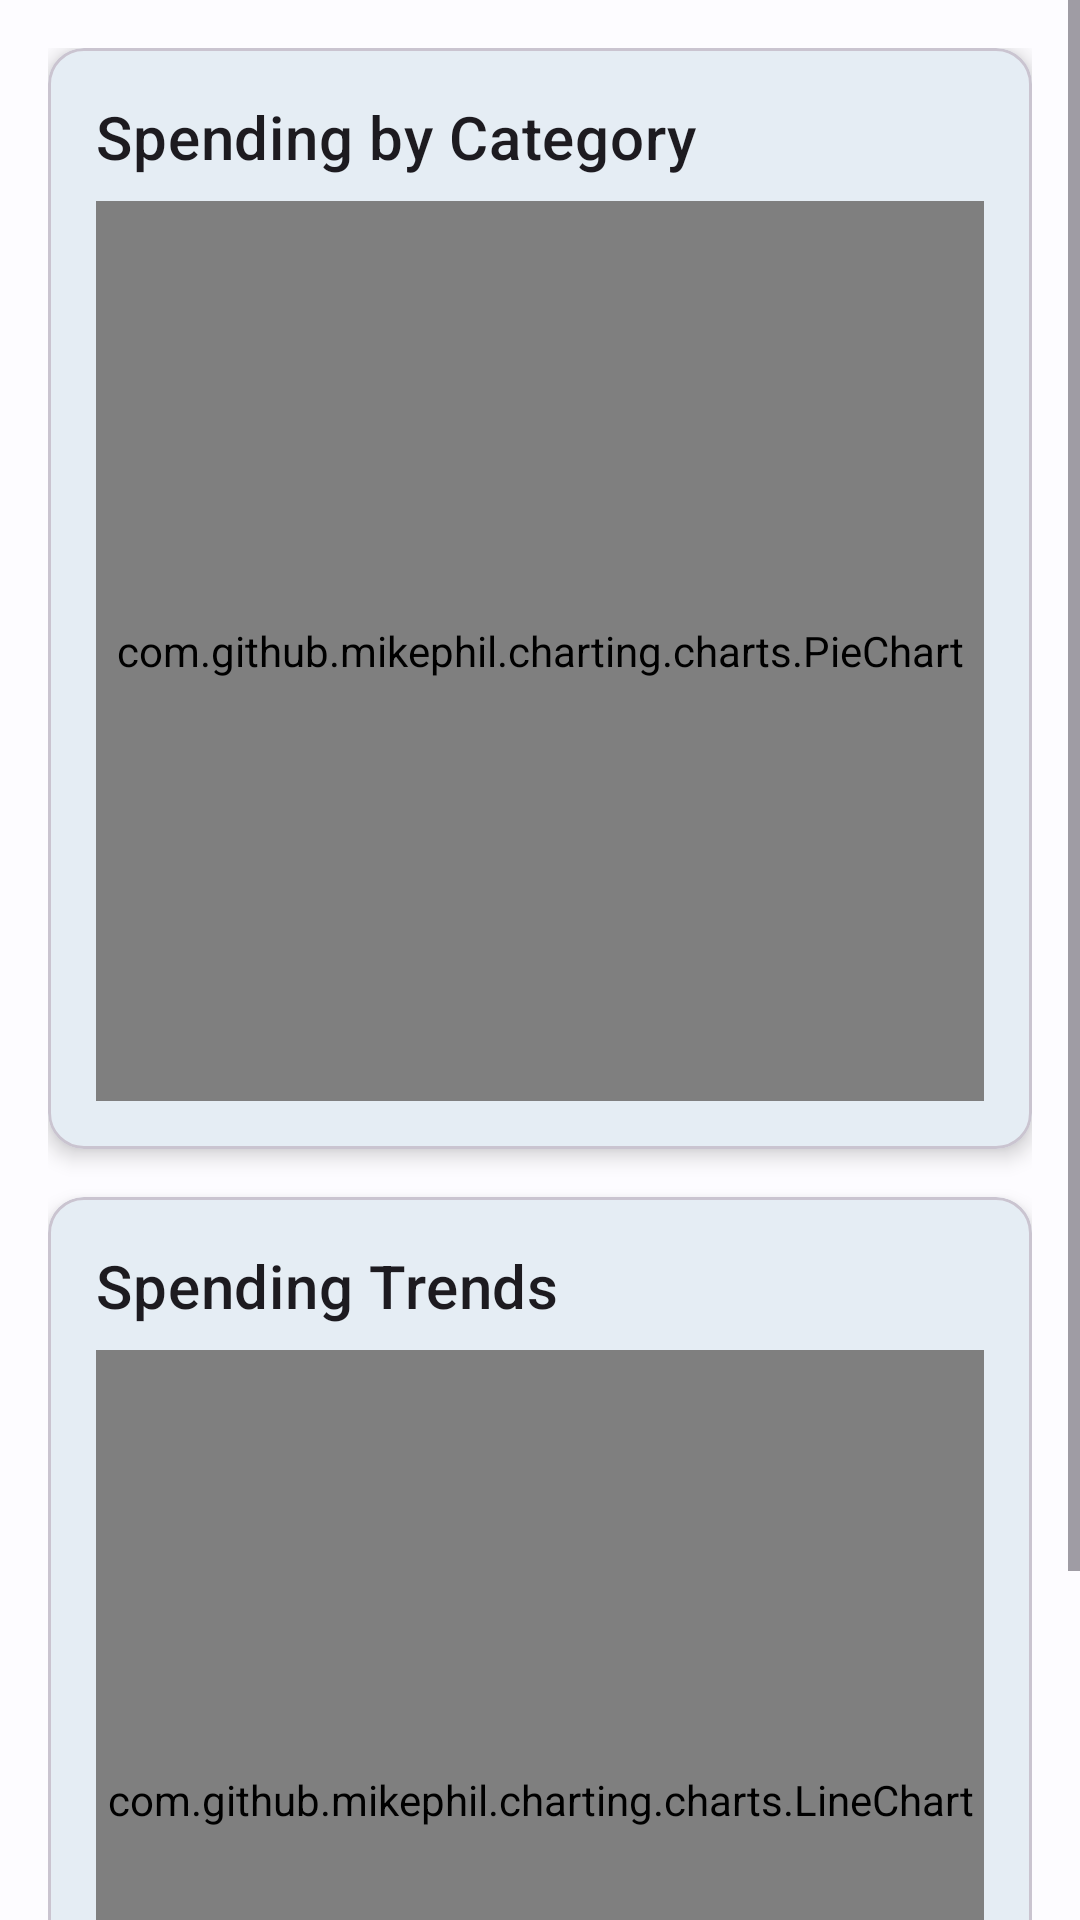

Write the Android layout XML for this screen, with the resource values it uses.
<!-- AndroidManifest.xml: application theme Theme.ExpenseTracker -->
<!-- res/layout/activity_analytics.xml -->
<?xml version="1.0" encoding="utf-8"?>
<ScrollView xmlns:android="http://schemas.android.com/apk/res/android"
    xmlns:app="http://schemas.android.com/apk/res-auto"
    android:layout_width="match_parent"
    android:layout_height="match_parent">

    <LinearLayout
        android:layout_width="match_parent"
        android:layout_height="wrap_content"
        android:orientation="vertical"
        android:padding="16dp">

        <com.google.android.material.card.MaterialCardView
            android:layout_width="match_parent"
            android:layout_height="wrap_content"
            android:layout_marginBottom="16dp"
            app:cardElevation="4dp">

            <LinearLayout
                android:layout_width="match_parent"
                android:layout_height="wrap_content"
                android:orientation="vertical"
                android:padding="16dp">

                <TextView
                    android:layout_width="wrap_content"
                    android:layout_height="wrap_content"
                    android:text="Spending by Category"
                    android:textAppearance="?attr/textAppearanceHeadline6"
                    android:layout_marginBottom="8dp"/>

                <com.github.mikephil.charting.charts.PieChart
                    android:id="@+id/categoryPieChart"
                    android:layout_width="match_parent"
                    android:layout_height="300dp"/>
            </LinearLayout>
        </com.google.android.material.card.MaterialCardView>

        <com.google.android.material.card.MaterialCardView
            android:layout_width="match_parent"
            android:layout_height="wrap_content"
            app:cardElevation="4dp">

            <LinearLayout
                android:layout_width="match_parent"
                android:layout_height="wrap_content"
                android:orientation="vertical"
                android:padding="16dp">

                <TextView
                    android:layout_width="wrap_content"
                    android:layout_height="wrap_content"
                    android:text="Spending Trends"
                    android:textAppearance="?attr/textAppearanceHeadline6"
                    android:layout_marginBottom="8dp"/>

                <com.github.mikephil.charting.charts.LineChart
                    android:id="@+id/spendingTrendChart"
                    android:layout_width="match_parent"
                    android:layout_height="300dp"/>
            </LinearLayout>
        </com.google.android.material.card.MaterialCardView>
    </LinearLayout>
</ScrollView>
<!-- resources referenced by this layout -->
<resources>
  <style name="Theme.ExpenseTracker" parent="Base.Theme.ExpenseTracker" />
  <style name="Base.Theme.ExpenseTracker" parent="Theme.Material3.DayNight.NoActionBar">
          
          <item name="colorPrimary">@color/md_theme_light_primary</item>
          <item name="colorOnPrimary">@color/md_theme_light_onPrimary</item>
          <item name="colorPrimaryContainer">@color/md_theme_light_primaryContainer</item>
          <item name="colorOnPrimaryContainer">@color/md_theme_light_onPrimaryContainer</item>
          <item name="colorSecondary">@color/md_theme_light_secondary</item>
          <item name="colorOnSecondary">@color/md_theme_light_onSecondary</item>
          <item name="colorSecondaryContainer">@color/md_theme_light_secondaryContainer</item>
          <item name="colorOnSecondaryContainer">@color/md_theme_light_onSecondaryContainer</item>
          <item name="colorTertiary">@color/md_theme_light_tertiary</item>
          <item name="colorOnTertiary">@color/md_theme_light_onTertiary</item>
          <item name="colorTertiaryContainer">@color/md_theme_light_tertiaryContainer</item>
          <item name="colorOnTertiaryContainer">@color/md_theme_light_onTertiaryContainer</item>
          <item name="colorError">@color/md_theme_light_error</item>
          <item name="colorOnError">@color/md_theme_light_onError</item>
          <item name="colorErrorContainer">@color/md_theme_light_errorContainer</item>
          <item name="colorOnErrorContainer">@color/md_theme_light_onErrorContainer</item>
          <item name="colorOutline">@color/md_theme_light_outline</item>
          <item name="android:colorBackground">@color/md_theme_light_background</item>
          <item name="colorOnBackground">@color/md_theme_light_onBackground</item>
          <item name="colorSurface">@color/md_theme_light_surface</item>
          <item name="colorOnSurface">@color/md_theme_light_onSurface</item>
          <item name="colorSurfaceVariant">@color/md_theme_light_surfaceVariant</item>
          <item name="colorOnSurfaceVariant">@color/md_theme_light_onSurfaceVariant</item>
          <item name="colorSurfaceInverse">@color/md_theme_light_inverseSurface</item>
          <item name="colorOnSurfaceInverse">@color/md_theme_light_inverseOnSurface</item>
          <item name="colorPrimaryInverse">@color/md_theme_light_inversePrimary</item>
      </style>
  <color name="md_theme_light_primary">#006494</color>
  <color name="md_theme_light_onPrimary">#FFFFFF</color>
  <color name="md_theme_light_primaryContainer">#CCE5FF</color>
  <color name="md_theme_light_onPrimaryContainer">#001E30</color>
  <color name="md_theme_light_secondary">#B8205B</color>
  <color name="md_theme_light_onSecondary">#FFFFFF</color>
  <color name="md_theme_light_secondaryContainer">#FFD9E2</color>
  <color name="md_theme_light_onSecondaryContainer">#3F001A</color>
  <color name="md_theme_light_tertiary">#006C4C</color>
  <color name="md_theme_light_onTertiary">#FFFFFF</color>
  <color name="md_theme_light_tertiaryContainer">#89F8C7</color>
  <color name="md_theme_light_onTertiaryContainer">#002115</color>
  <color name="md_theme_light_error">#BA1A1A</color>
  <color name="md_theme_light_onError">#FFFFFF</color>
  <color name="md_theme_light_errorContainer">#FFDAD6</color>
  <color name="md_theme_light_onErrorContainer">#410002</color>
  <color name="md_theme_light_outline">#72777F</color>
  <color name="md_theme_light_background">#FDFCFF</color>
  <color name="md_theme_light_onBackground">#1A1C1E</color>
  <color name="md_theme_light_surface">#FDFCFF</color>
  <color name="md_theme_light_onSurface">#1A1C1E</color>
  <color name="md_theme_light_surfaceVariant">#DEE3EB</color>
  <color name="md_theme_light_onSurfaceVariant">#42474E</color>
  <color name="md_theme_light_inverseSurface">#2F3033</color>
  <color name="md_theme_light_inverseOnSurface">#F1F0F4</color>
  <color name="md_theme_light_inversePrimary">#8FCDFF</color>
</resources>
